3-way image classification set "dataset_split" from GitHub (hakimlutfi46/DBS-image-classification); label vocabulary: boot, sandal, shoe.

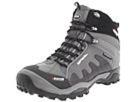
Label: boot

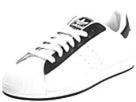
Label: shoe

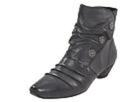
Label: boot

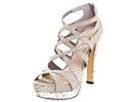
Label: sandal

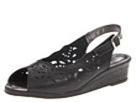
Label: sandal

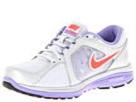
Label: shoe
